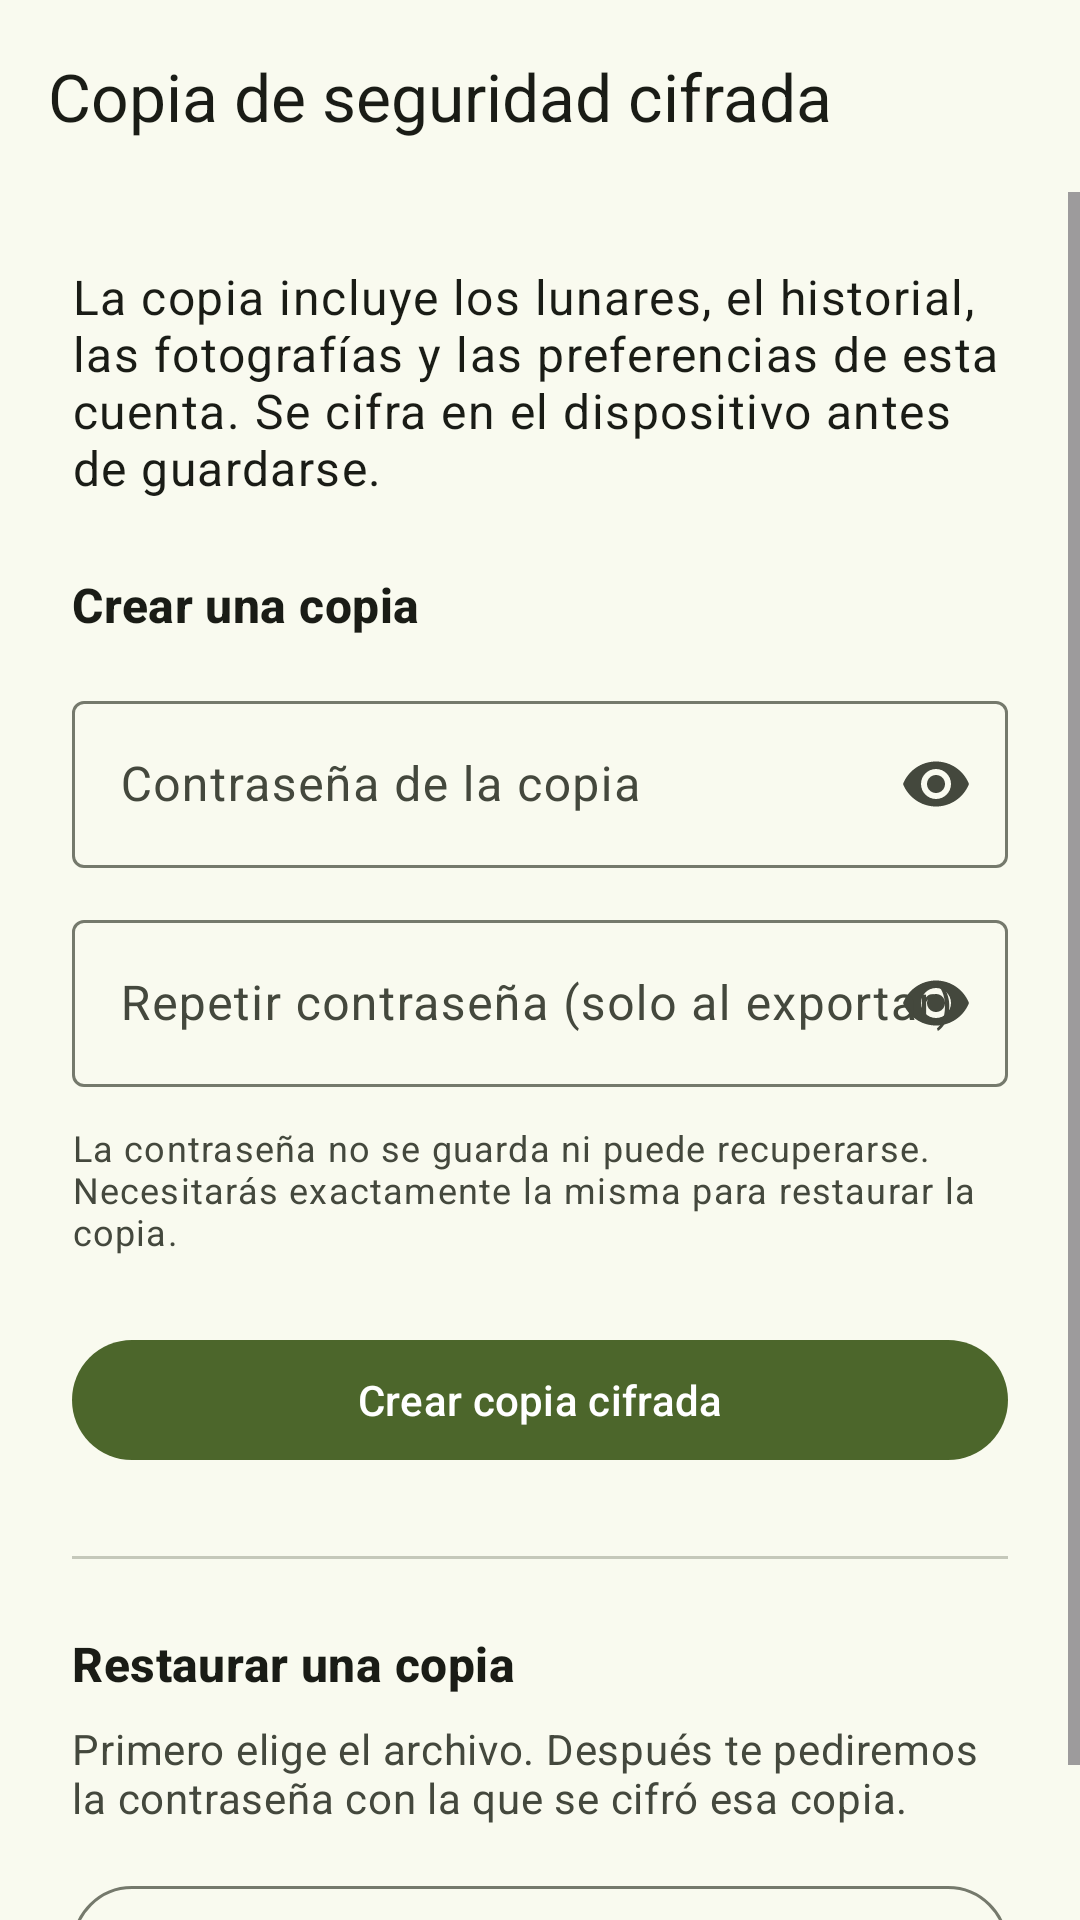

Layout XML and referenced resources for this Android screen:
<!-- AndroidManifest.xml: activity theme Theme.SkinCare_TFM -->
<!-- res/layout/activity_backup.xml -->
<?xml version="1.0" encoding="utf-8"?>
<LinearLayout xmlns:android="http://schemas.android.com/apk/res/android"
    xmlns:app="http://schemas.android.com/apk/res-auto"
    android:layout_width="match_parent"
    android:layout_height="match_parent"
    android:background="?attr/colorSurface"
    android:orientation="vertical">

    <com.google.android.material.appbar.MaterialToolbar
        android:id="@+id/toolbar"
        android:layout_width="match_parent"
        android:layout_height="?attr/actionBarSize"
        android:background="?attr/colorSurface"
        app:title="@string/backup_title"
        app:titleTextColor="?attr/colorOnSurface" />

    <ScrollView
        android:layout_width="match_parent"
        android:layout_height="0dp"
        android:layout_weight="1"
        android:fillViewport="true">

        <LinearLayout
            android:layout_width="match_parent"
            android:layout_height="wrap_content"
            android:orientation="vertical"
            android:padding="24dp">

            <TextView
                android:layout_width="match_parent"
                android:layout_height="wrap_content"
                android:text="@string/backup_description"
                android:textAppearance="?attr/textAppearanceBodyLarge"
                android:textColor="?attr/colorOnSurface"
                android:layout_marginBottom="24dp" />

            <TextView
                android:layout_width="match_parent"
                android:layout_height="wrap_content"
                android:text="@string/backup_export_section_title"
                android:textAppearance="?attr/textAppearanceTitleMedium"
                android:textColor="?attr/colorOnSurface"
                android:textStyle="bold" />

            <com.google.android.material.textfield.TextInputLayout
                android:id="@+id/password_layout"
                android:layout_width="match_parent"
                android:layout_height="wrap_content"
                android:layout_marginTop="16dp"
                android:hint="@string/backup_password"
                app:endIconMode="password_toggle">

                <com.google.android.material.textfield.TextInputEditText
                    android:id="@+id/password_input"
                    android:layout_width="match_parent"
                    android:layout_height="wrap_content"
                    android:inputType="textPassword"
                    android:maxLength="128" />

            </com.google.android.material.textfield.TextInputLayout>

            <com.google.android.material.textfield.TextInputLayout
                android:id="@+id/password_confirmation_layout"
                android:layout_width="match_parent"
                android:layout_height="wrap_content"
                android:layout_marginTop="12dp"
                android:hint="@string/backup_password_confirmation"
                app:endIconMode="password_toggle">

                <com.google.android.material.textfield.TextInputEditText
                    android:id="@+id/password_confirmation_input"
                    android:layout_width="match_parent"
                    android:layout_height="wrap_content"
                    android:inputType="textPassword"
                    android:maxLength="128" />

            </com.google.android.material.textfield.TextInputLayout>

            <TextView
                android:layout_width="match_parent"
                android:layout_height="wrap_content"
                android:layout_marginTop="12dp"
                android:text="@string/backup_password_warning"
                android:textAppearance="?attr/textAppearanceBodySmall"
                android:textColor="?attr/colorOnSurfaceVariant" />

            <com.google.android.material.button.MaterialButton
                android:id="@+id/export_button"
                android:layout_width="match_parent"
                android:layout_height="wrap_content"
                android:layout_marginTop="24dp"
                android:text="@string/backup_export_action" />

            <View
                android:layout_width="match_parent"
                android:layout_height="1dp"
                android:layout_marginTop="28dp"
                android:layout_marginBottom="24dp"
                android:background="?attr/colorOutlineVariant" />

            <TextView
                android:layout_width="match_parent"
                android:layout_height="wrap_content"
                android:text="@string/backup_import_section_title"
                android:textAppearance="?attr/textAppearanceTitleMedium"
                android:textColor="?attr/colorOnSurface"
                android:textStyle="bold" />

            <TextView
                android:layout_width="match_parent"
                android:layout_height="wrap_content"
                android:layout_marginTop="8dp"
                android:text="@string/backup_import_section_description"
                android:textAppearance="?attr/textAppearanceBodyMedium"
                android:textColor="?attr/colorOnSurfaceVariant" />

            <com.google.android.material.button.MaterialButton
                android:id="@+id/import_button"
                style="@style/Widget.Material3.Button.OutlinedButton"
                android:layout_width="match_parent"
                android:layout_height="wrap_content"
                android:layout_marginTop="16dp"
                android:text="@string/backup_import_action" />

            <com.google.android.material.progressindicator.CircularProgressIndicator
                android:id="@+id/progress_indicator"
                android:layout_width="40dp"
                android:layout_height="40dp"
                android:layout_gravity="center_horizontal"
                android:layout_marginTop="24dp"
                android:visibility="gone" />

            <TextView
                android:id="@+id/status_text"
                android:layout_width="match_parent"
                android:layout_height="wrap_content"
                android:layout_marginTop="20dp"
                android:gravity="center"
                android:textAppearance="?attr/textAppearanceBodyMedium"
                android:visibility="gone" />

        </LinearLayout>

    </ScrollView>

</LinearLayout>
<!-- resources referenced by this layout -->
<resources>
  <string name="backup_description">La copia incluye los lunares, el historial, las fotografías y las preferencias de esta cuenta. Se cifra en el dispositivo antes de guardarse.</string>
  <string name="backup_export_action">Crear copia cifrada</string>
  <string name="backup_export_section_title">Crear una copia</string>
  <string name="backup_import_action">Restaurar copia</string>
  <string name="backup_import_section_description">Primero elige el archivo. Después te pediremos la contraseña con la que se cifró esa copia.</string>
  <string name="backup_import_section_title">Restaurar una copia</string>
  <string name="backup_password">Contraseña de la copia</string>
  <string name="backup_password_confirmation">Repetir contraseña (solo al exportar)</string>
  <string name="backup_password_warning">La contraseña no se guarda ni puede recuperarse. Necesitarás exactamente la misma para restaurar la copia.</string>
  <string name="backup_title">Copia de seguridad cifrada</string>
  <style name="Theme.SkinCare_TFM" parent="Base.Theme.SkinCare_TFM" />
  <color name="md_theme_primary">#4C662B</color>
  <color name="md_theme_onPrimary">#FFFFFF</color>
  <color name="md_theme_primaryContainer">#CDEDA3</color>
  <color name="md_theme_onPrimaryContainer">#354E16</color>
  <color name="md_theme_secondary">#586249</color>
  <color name="md_theme_onSecondary">#FFFFFF</color>
  <color name="md_theme_secondaryContainer">#DCE7C8</color>
  <color name="md_theme_onSecondaryContainer">#404A33</color>
  <color name="md_theme_tertiary">#386663</color>
  <color name="md_theme_onTertiary">#FFFFFF</color>
  <color name="md_theme_tertiaryContainer">#BCECE7</color>
  <color name="md_theme_onTertiaryContainer">#1F4E4B</color>
  <color name="md_theme_error">#BA1A1A</color>
  <color name="md_theme_onError">#FFFFFF</color>
  <color name="md_theme_errorContainer">#FFDAD6</color>
  <color name="md_theme_onErrorContainer">#93000A</color>
  <color name="md_theme_background">#F9FAEF</color>
  <color name="md_theme_onBackground">#1A1C16</color>
  <color name="md_theme_surface">#F9FAEF</color>
  <color name="md_theme_onSurface">#1A1C16</color>
  <color name="md_theme_surfaceVariant">#E1E4D5</color>
  <color name="md_theme_onSurfaceVariant">#44483D</color>
  <color name="md_theme_outline">#75796C</color>
  <color name="md_theme_outlineVariant">#C5C8BA</color>
  <color name="md_theme_inverseSurface">#2F312A</color>
  <color name="md_theme_inverseOnSurface">#F1F2E6</color>
  <color name="md_theme_inversePrimary">#B1D18A</color>
  <color name="md_theme_primaryFixed">#CDEDA3</color>
  <color name="md_theme_onPrimaryFixed">#102000</color>
  <color name="md_theme_primaryFixedDim">#B1D18A</color>
  <color name="md_theme_onPrimaryFixedVariant">#354E16</color>
  <color name="md_theme_secondaryFixed">#DCE7C8</color>
  <color name="md_theme_onSecondaryFixed">#151E0B</color>
  <color name="md_theme_secondaryFixedDim">#BFCBAD</color>
  <color name="md_theme_onSecondaryFixedVariant">#404A33</color>
  <color name="md_theme_tertiaryFixed">#BCECE7</color>
  <color name="md_theme_onTertiaryFixed">#00201E</color>
  <color name="md_theme_tertiaryFixedDim">#A0D0CB</color>
  <color name="md_theme_onTertiaryFixedVariant">#1F4E4B</color>
  <color name="md_theme_surfaceDim">#DADBD0</color>
  <color name="md_theme_surfaceBright">#F9FAEF</color>
  <color name="md_theme_surfaceContainerLowest">#FFFFFF</color>
  <color name="md_theme_surfaceContainerLow">#F3F4E9</color>
  <color name="md_theme_surfaceContainer">#EEEFE3</color>
  <color name="md_theme_surfaceContainerHigh">#E8E9DE</color>
  <color name="md_theme_surfaceContainerHighest">#E2E3D8</color>
</resources>
